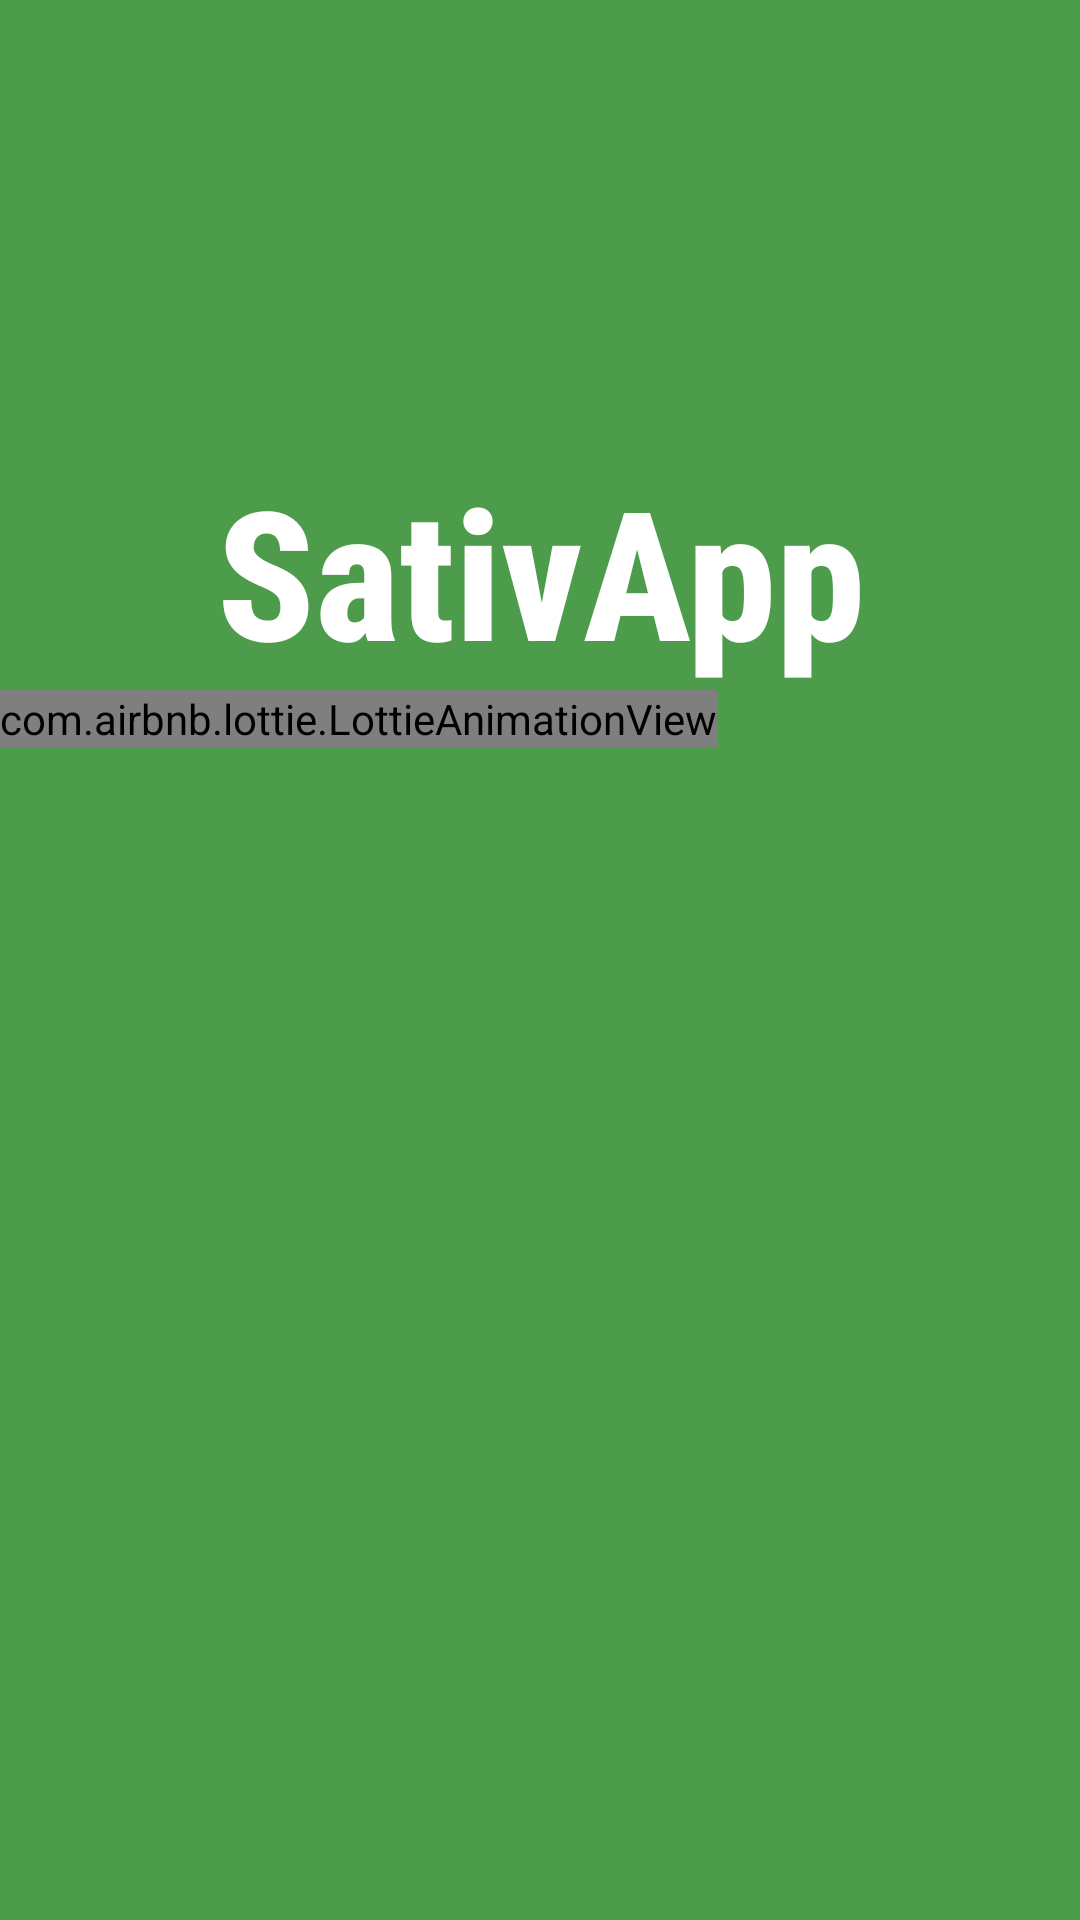

This screen was rendered from an Android layout file. Write that file and the resources it references.
<!-- AndroidManifest.xml: application theme Theme.MVVMFoundation -->
<!-- res/layout/activity_splash.xml -->
<?xml version="1.0" encoding="utf-8"?>
<LinearLayout
    xmlns:android="http://schemas.android.com/apk/res/android"
    xmlns:app="http://schemas.android.com/apk/res-auto"
    xmlns:tools="http://schemas.android.com/tools"
    android:layout_width="match_parent"
    android:layout_height="match_parent"
    tools:context=".view.splash.SplashActivity"
    android:orientation="vertical"
    android:layout_gravity="center"
    android:background="@color/BackgroundGreenPrimary"
    >

    <TextView
        android:id="@+id/tv_app_name"
        android:layout_width="match_parent"
        android:layout_height="wrap_content"
        android:textSize="60dp"
        android:textColor="@color/white"
        android:textStyle="bold"
        android:layout_gravity="center"
        android:gravity="center"
        android:fontFamily="sans-serif-condensed-medium"
        android:layout_marginTop="150sp"
        android:text="SativApp" />

    <com.airbnb.lottie.LottieAnimationView
        android:id="@+id/ic_sativapp_animated_logo"
        android:layout_width="wrap_content"
        android:layout_height="wrap_content"
        app:lottie_autoPlay="true"
        app:lottie_loop="true"
        app:lottie_rawRes="@raw/joint"/>


</LinearLayout>
<!-- resources referenced by this layout -->
<resources>
  <color name="BackgroundGreenPrimary">#4C9C4B</color>
  <color name="white">#FFFFFFFF</color>
  <style name="Theme.MVVMFoundation" parent="Theme.Material3.DayNight">
          
          <item name="colorPrimary">@color/purple_500</item>
          <item name="colorPrimaryVariant">@color/purple_700</item>
          <item name="colorOnPrimary">@color/white</item>
          
          <item name="colorSecondary">@color/teal_200</item>
          <item name="colorSecondaryVariant">@color/teal_700</item>
          <item name="colorOnSecondary">@color/black</item>
          
          <item name="android:statusBarColor">?attr/colorPrimaryVariant</item>
          
      </style>
  <color name="purple_500">#FF6200EE</color>
  <color name="purple_700">#FF3700B3</color>
  <color name="teal_200">#FF03DAC5</color>
  <color name="teal_700">#FF018786</color>
  <color name="black">#FF000000</color>
</resources>
